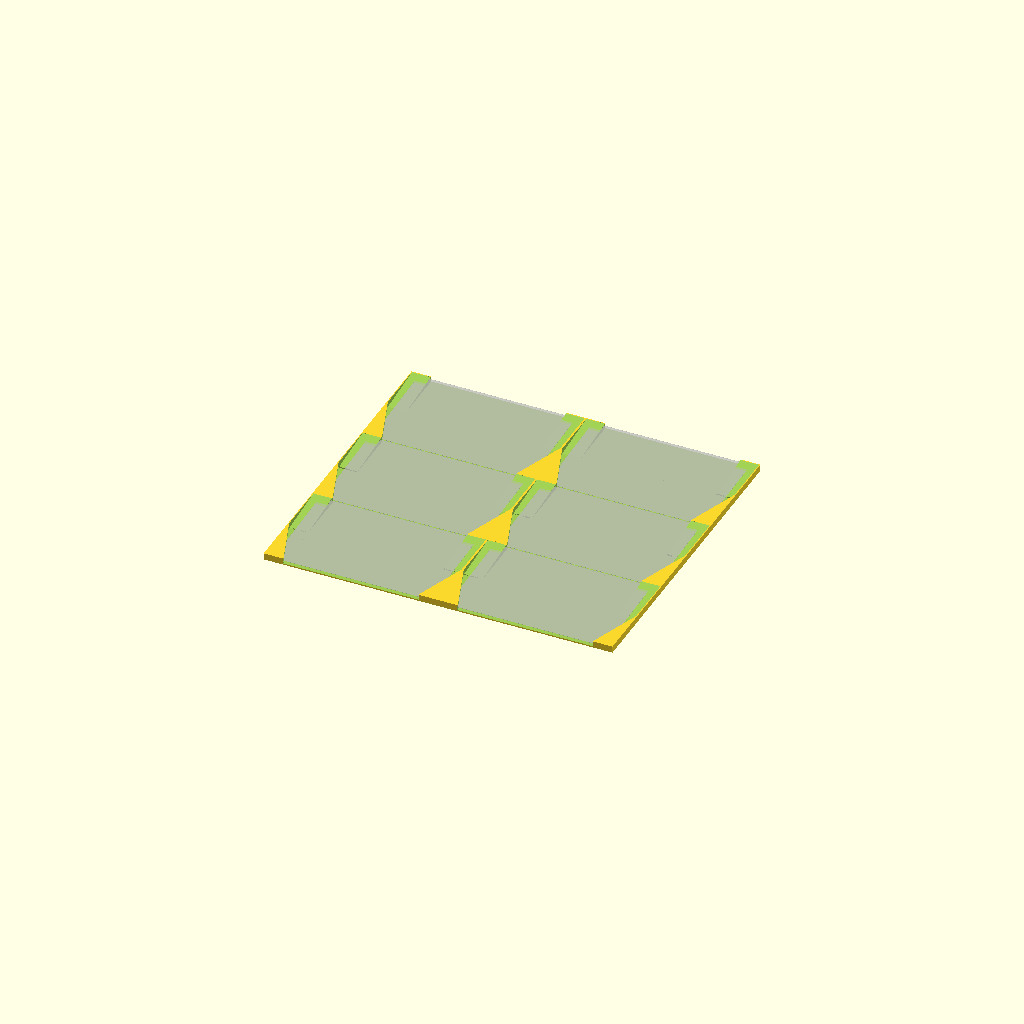
Cell 1: rendered with the file's own defaults.
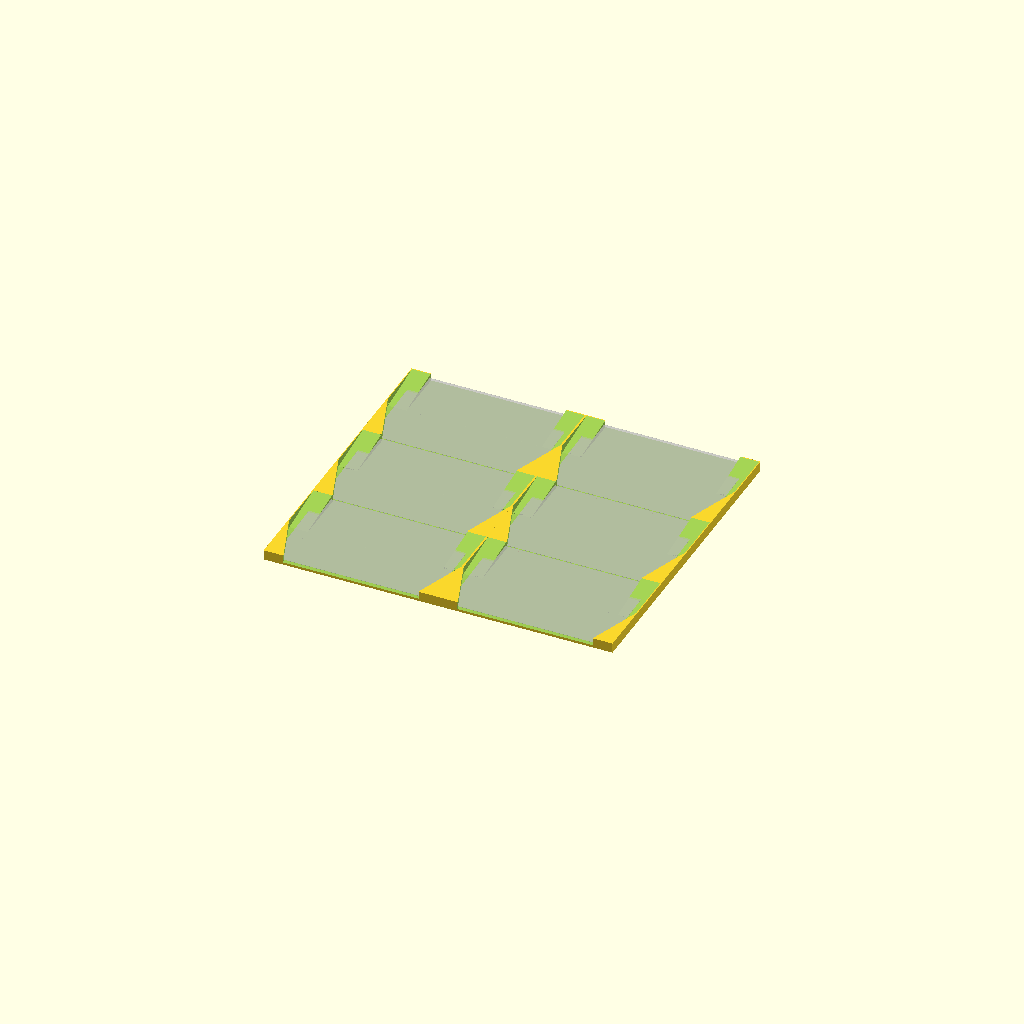
Cell 2: the same model with print_layer_height = 0.4.
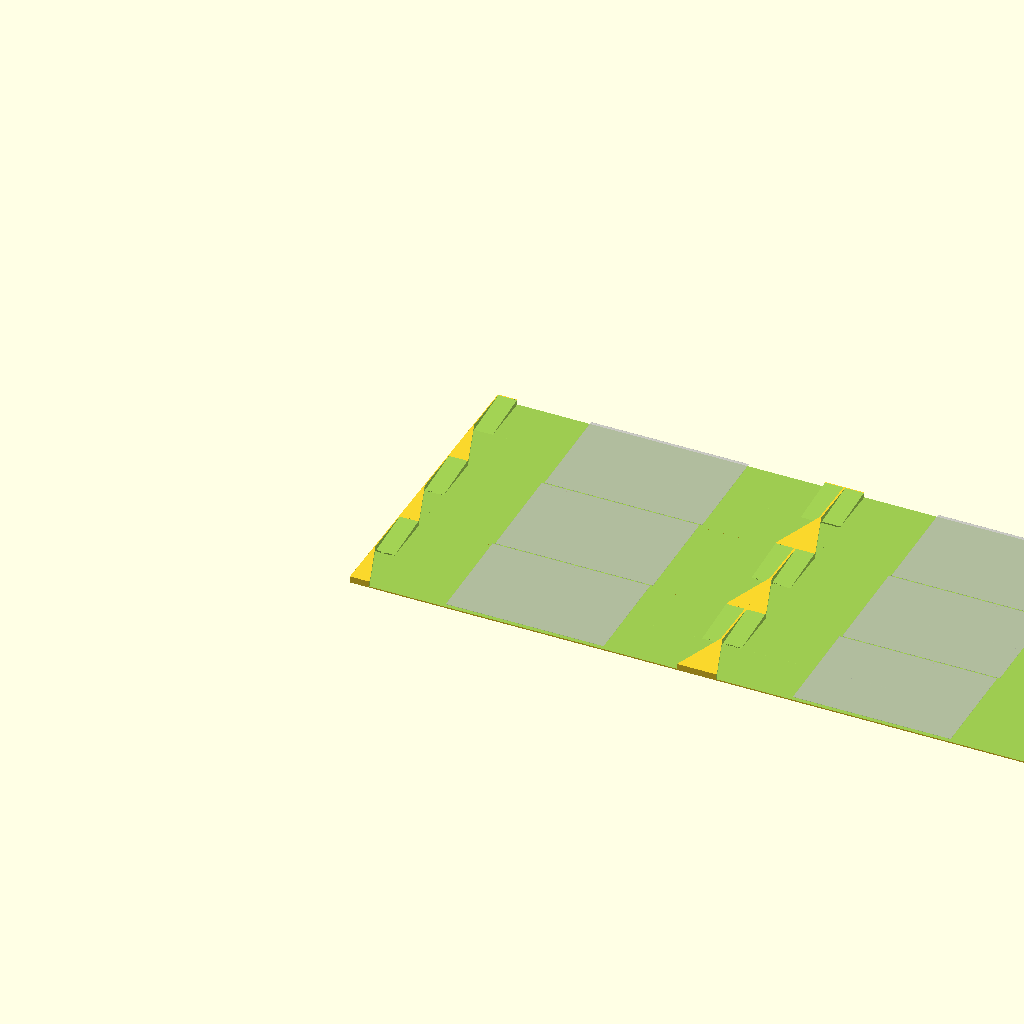
Cell 3: the same model with businesscard_width = 186.
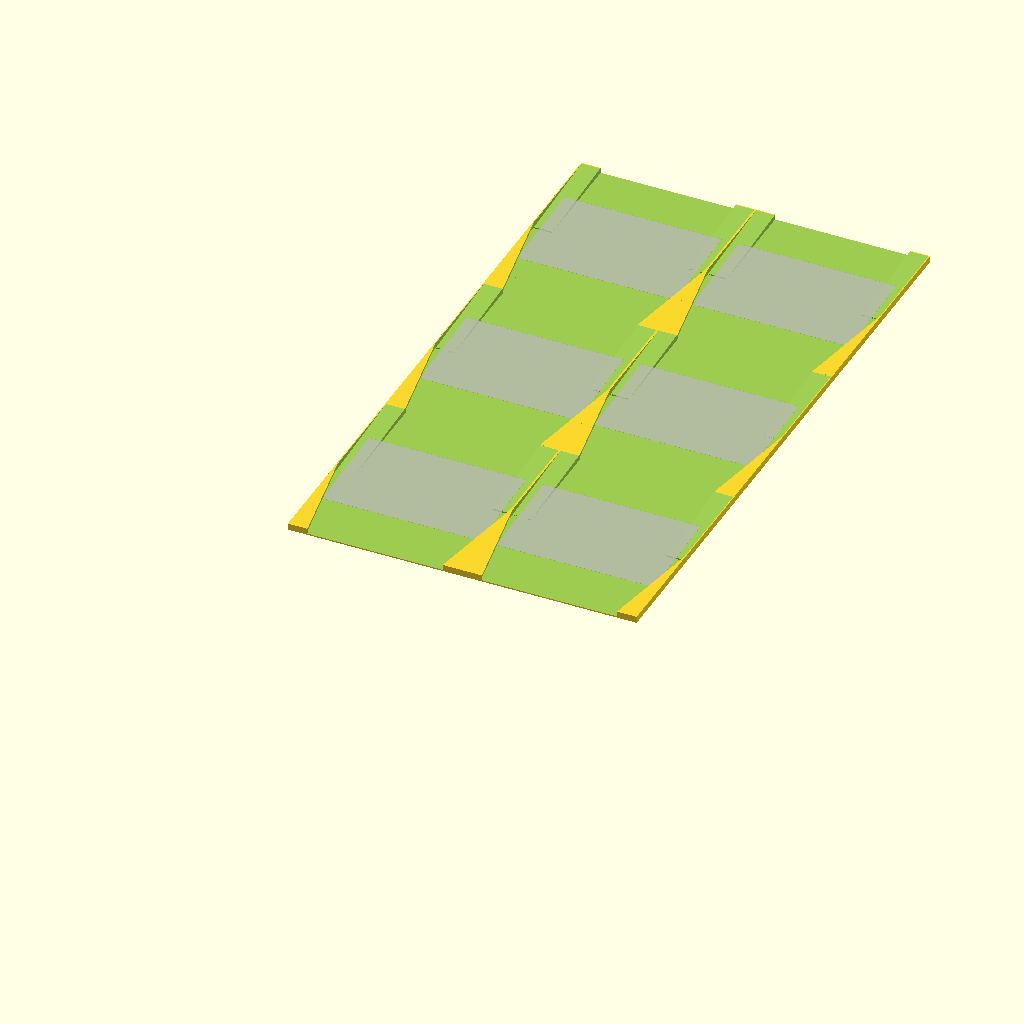
Cell 4: businesscard_height = 112 (everything else at default).
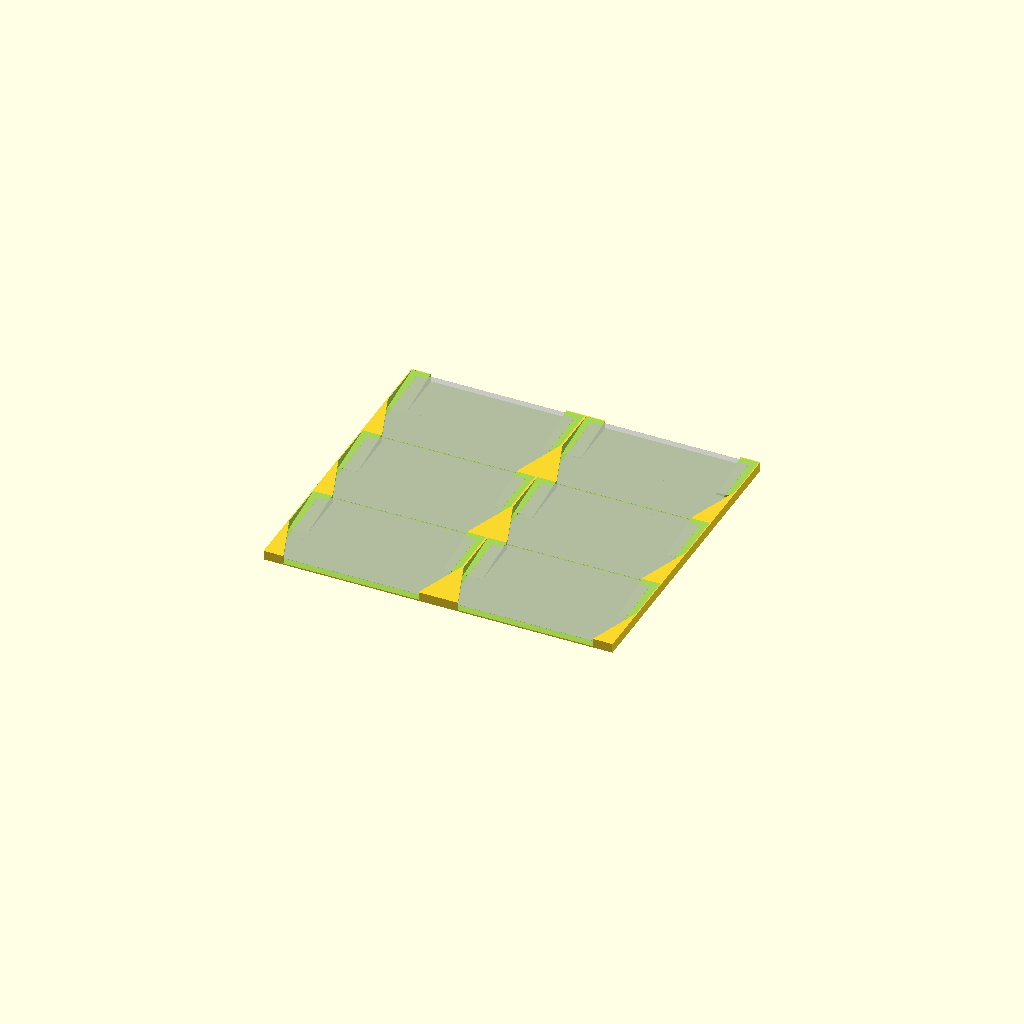
Cell 5: the same model with businesscard_thickness = 3.
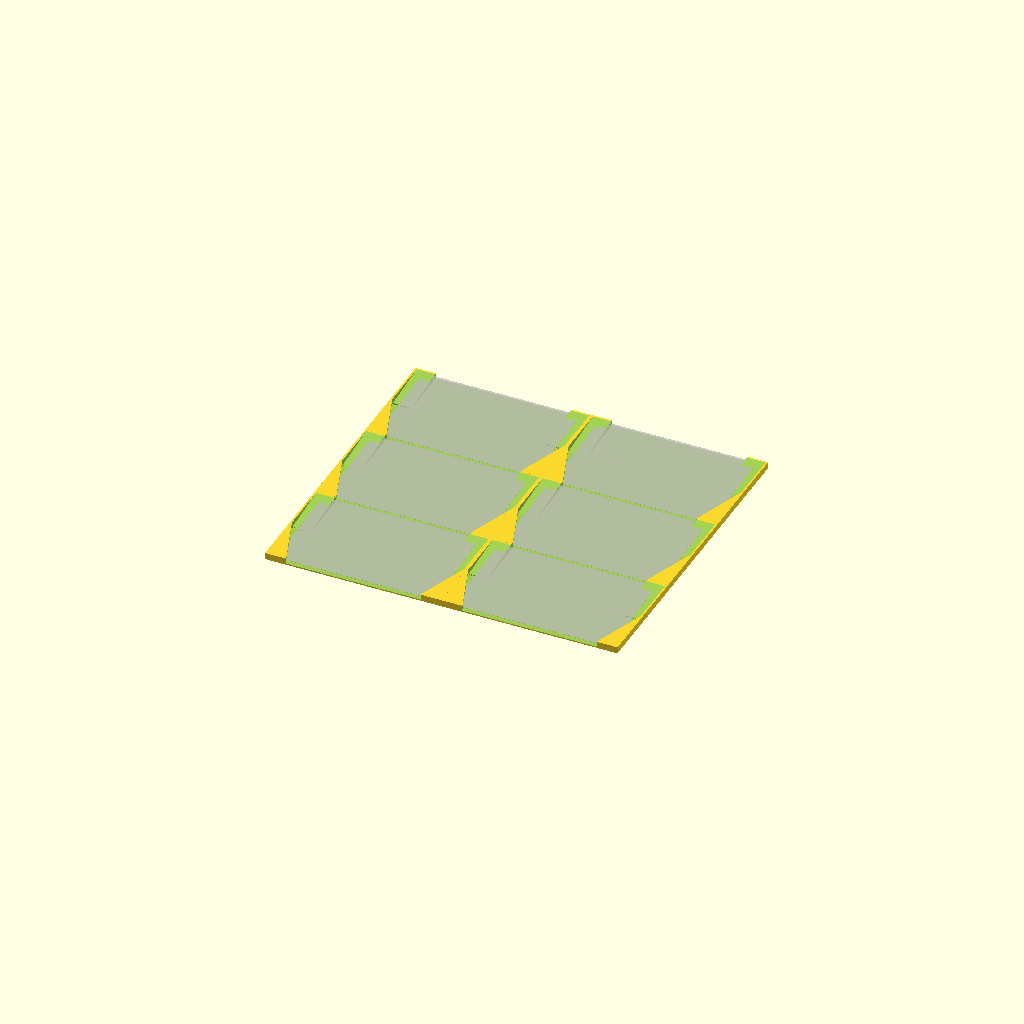
Cell 6: the same model with wall_spacing = 2.
All cells are drawn from one camera (rotation 55°, 0°, 25°, orthographic, colour scheme Cornfield), so only the parameter changes between them.
The OpenSCAD source (wallMountedSingleCardHolder/wallMountedSingleCardHolder_BusinessCard_RevA.scad):
// Wall Mounted Single Card Holder
// By Brian Khuu 2022-04-10

print_layer_height = 0.2;

// Businesscard
// Default values based on https://www.mbe.com.au/what-is-the-standard-business-card-size-in-australia/
businesscard_width = 93; // 90mm but some in real life are more like 91mm (Plus 0.5 tol )
businesscard_height = 56; // 55mm (add 0.5mm tol)
businesscard_thickness = 1.5; // 0.25mm for thin paper cards. 0.8mm for thick plastic cards. We need to add extra thickness to account for layer droop

// Holder
wall_spacing = 1;
wall_card_grip = 20;
wall_x_count = 2; //2
wall_y_count = 3; //3

// Calc
wall_base = print_layer_height*3+0.1;
wall_top = print_layer_height*3+0.1;
wall_height = wall_base + businesscard_thickness + wall_top*2;


module cardWindowOutline()
{
    hull()
    {
        translate([0,businesscard_height/2,businesscard_thickness + wall_top*2])
        cube([businesscard_width, 0.01, 0.01], center = true);
        translate([0,0,0])
        cube([businesscard_width, 0.01, 0.01], center = true);
    }    
    hull()
    {
        translate([0,0,businesscard_thickness + wall_top*2])
        cube([businesscard_width, 0.01, 0.01], center = true);
        translate([0,-businesscard_height/2,0])
        cube([businesscard_width-wall_card_grip, 0.01, 0.01], center = true);
    }
}

module cardholder(reducePlastic=false)
{
    if (1)
    translate([0,0,wall_base+businesscard_thickness])
        rotate([2,0,0])
        %cube([85, 54, 0.1], center = true);

    difference()
    {
        translate([0,0,wall_height/2])
            cube([businesscard_width+wall_spacing, businesscard_height+wall_spacing, wall_height], center = true);
        
        // Card Slide
        translate([0,0,wall_base])
        translate([0,0,businesscard_thickness/2])
        {
            // Upper
            hull()
            {
                translate([0,businesscard_height/2,businesscard_thickness + wall_top*2])
                cube([businesscard_width, 0.01, businesscard_thickness], center = true);
                
                translate([0,0,0])
                cube([businesscard_width, 0.01, businesscard_thickness], center = true);
            }
            // Lower
            hull()
            {
                translate([0,-businesscard_height/2,0])
                cube([businesscard_width, 0.01, businesscard_thickness], center = true);
                
                cube([businesscard_width, 0.01, businesscard_thickness], center = true);
            }
        }
        
        // Grip
        translate([0,0,wall_height/2+wall_base])
            hull()
            {
                translate([0,businesscard_height,0])
                cube([businesscard_width-wall_card_grip, 0.01, wall_height], center = true);
                
                translate([0,-businesscard_height,0])
                cube([businesscard_width-wall_card_grip, 0.01, wall_height], center = true);
            }
        
        
        // Card Window
        translate([0,0,wall_base+businesscard_thickness/2])
        {
            hull()
            {
                // Card Window Base
                cardWindowOutline();
                // Card Window Top
                translate([0,0,businesscard_thickness + wall_top * 2])
                    cardWindowOutline();
            }
        }
        
        // Reduce Plastic
        if (reducePlastic)
        translate([0,0,wall_base+businesscard_thickness/2+0.5])
        {
            cube([businesscard_width-wall_card_grip,businesscard_height-10, wall_height+1], center=true);
        }
    }
}

if (wall_x_count == 1 && wall_y_count == 1)
{
    cardholder(true);
}
else
{
    for (x = [1: 1 : wall_x_count])
        for (y = [1 : 1 : wall_y_count])
           translate([x*(businesscard_width+wall_spacing), y*(businesscard_height+wall_spacing), 0])
                cardholder(false);
}
Customizer parameters (derived from the source; name, type, default, range or options):
print_layer_height: number, default 0.2
businesscard_width: number, default 93
businesscard_height: number, default 56
businesscard_thickness: number, default 1.5
wall_spacing: number, default 1
wall_card_grip: number, default 20
wall_x_count: number, default 2
wall_y_count: number, default 3
